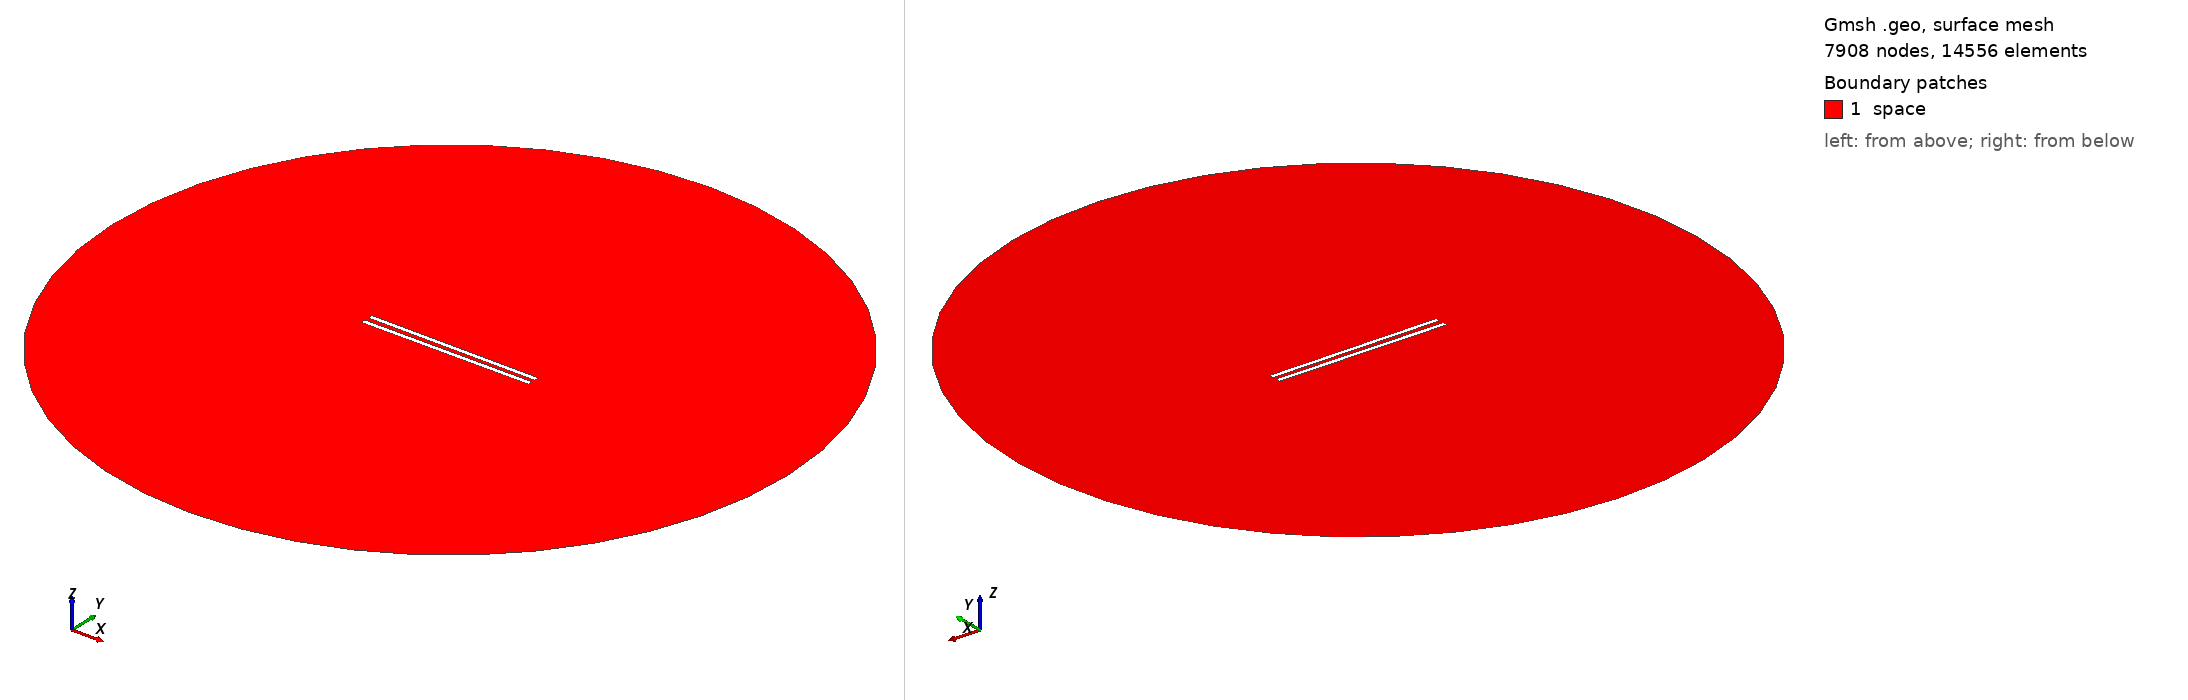

Gmsh geometry script, surface-meshed: 7908 nodes, 14556 surface elements. Boundary patches (legend numbers): 1 space. Left view from above one corner, right view from below the opposite corner. Legend entries are the model's physical surfaces. The drawing asked Gmsh for element sizes between 1% and 20% of the model's largest extent; the script's own settings can give other sizes.

=== 877.geo (drawn) ===
// Set the geometry kernel
SetFactory("OpenCASCADE");

//---------------------------------------
// Rectangles
//---------------------------------------

// Rectangle 1 (top)
Point(1) = {-49.455555555555556, 1.1388888888888888, 0, 1.0};
Point(2) = {49.455555555555556, 1.1388888888888888, 0, 1.0};
Point(3) = {49.455555555555556, 4.050000000000001, 0, 1.0};
Point(4) = {-49.455555555555556, 4.050000000000001, 0, 1.0};

Line(1) = {1, 2};
Line(2) = {2, 3};
Line(3) = {3, 4};
Line(4) = {4, 1};

Line Loop(1) = {1, 2, 3, 4};
Plane Surface(1) = {1};

Rotate { {0, 0, 1}, {0,  1.1388888888888888,  0}, -0.006 } {
  Surface{1};
}

// Rectangle 2 (bottom)
Point(5) = {-49.455555555555556, -1.1388888888888888, 0, 1.0};
Point(6) = {49.455555555555556, -1.1388888888888888, 0, 1.0};
Point(7) = {49.455555555555556, -4.050000000000001, 0, 1.0};
Point(8) = {-49.455555555555556, -4.050000000000001, 0, 1.0};

Line(5) = {5, 6};
Line(6) = {6, 7};
Line(7) = {7, 8};
Line(8) = {8, 5};

Line Loop(2) = {5, 6, 7, 8};
Plane Surface(2) = {2}; 


//---------------------------------------
// Circle
//---------------------------------------

// Define points
Point(9) = {0, 0, 0};        // Center
Point(10) = {200, 0, 0};     // Start point
Point(11) = {0, 200, 0};     // 90 degrees
Point(12) = {-200, 0, 0};    // 180 degrees
Point(13) = {0, -200, 0};    // 270 degrees

// Define circle arcs (each needs start, center, end)
Circle(9) = {10, 9, 11};
Circle(10) = {11, 9, 12};
Circle(11) = {12, 9, 13};
Circle(12) = {13, 9, 10};

// Define curve loop and surface if needed
Curve Loop(3) = {9, 10, 11, 12};
Surface(3) = {3};

//---------------------------------------
// Define Physical Groups
//---------------------------------------                

//--- Physical Curves
// Physical groups for boundaries
Physical Line("force_segment", 10) = {1};
Physical Line("upper_plate", 11) = {2, 3, 4};
Physical Line("lower_plate", 12) = {5, 6, 7, 8};
Physical Line("boundary", 20) = {9, 10, 11, 12};

// Subtract Rectangles from Circle
BooleanDifference{ Surface{3}; Delete; }{ Surface{1}; Surface{2}; Delete; }
//--- Physical Surfaces
Physical Surface("space", 30) = {3};


//---------------------------------------
// Fine mesh near the plates
//--------------------------------------- 

// Define a distance field for mesh refinement
Field[1] = Distance;
Field[1].CurvesList = {1, 2, 3, 4, 5, 6, 7, 8};  // Rectangle curves
Field[1].NumPointsPerCurve = 200;

c = 0.3;
// Define threshold field to control mesh size based on distance to attractor
Field[2] = Threshold;
Field[2].IField = 1;
Field[2].LcMin = c; // Minimum element size near the attractor
Field[2].LcMax = 100*c;  // Maximum element size away from the attractor
Field[2].DistMin = 0.01;
Field[2].DistMax = 40;

Background Field = 2;

//---------------------------------------
// 6. Generate the Mesh
//---------------------------------------
Mesh 2;  // 2D mesh generation
